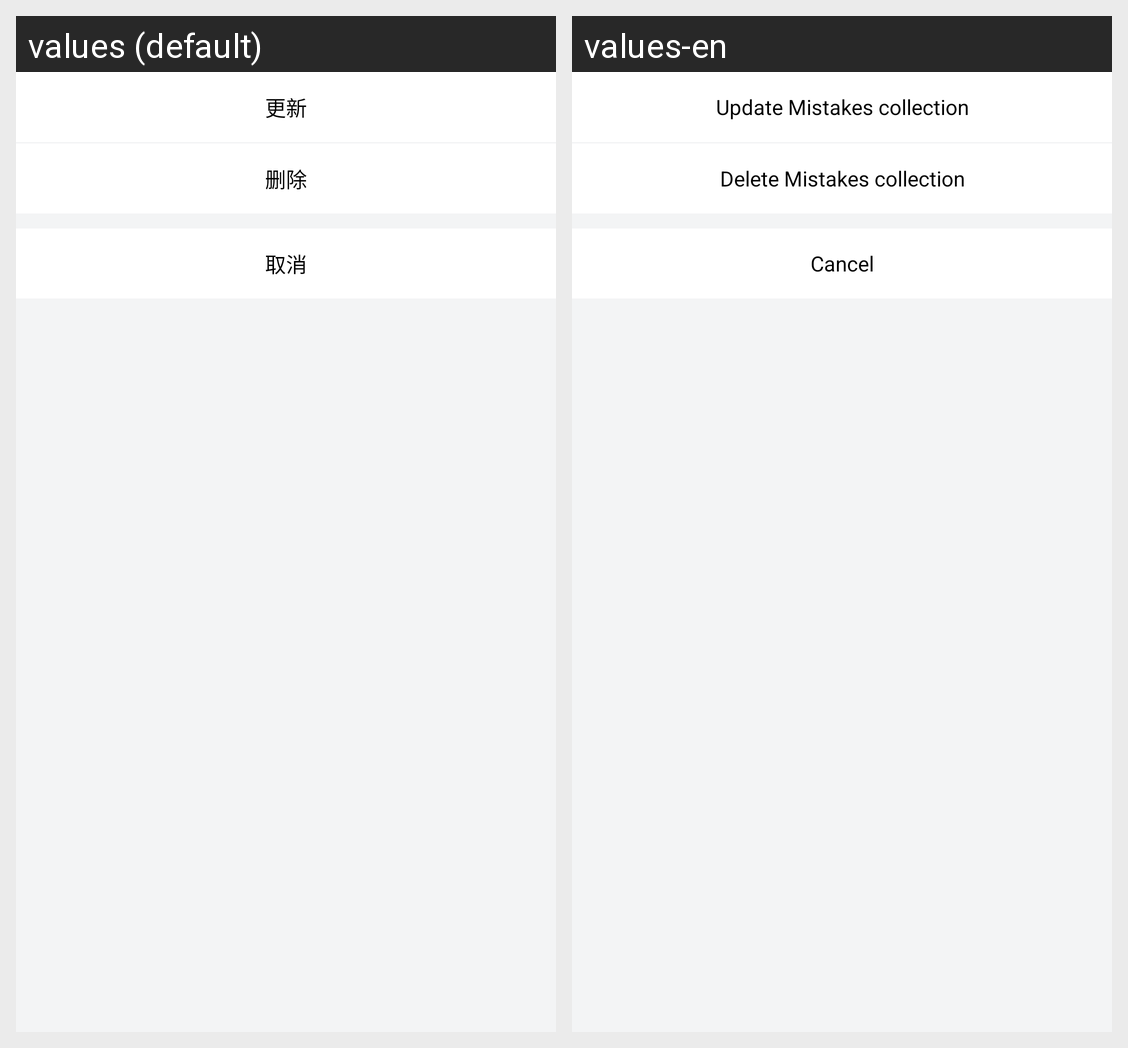

Locale-by-locale string values for the Android screen shown in this grid:
Android screen res/layout/bot_mistake_book_dialog.xml rendered under 2 locales, left to right: values (default), values-en. Device: Nexus 5 (rendered at 1080×1920; each locale shown at half size, 540×960, under a caption strip naming it); theme AppTheme.
Strings drawn on this screen, with the default value and each locale's value (text and hints the layout hard-codes, and strings that could not be matched under every locale, appear in the picture but are not listed):

update
  values: 更新
  values-en: Update Mistakes collection

delete
  values: 删除
  values-en: Delete Mistakes collection

cancel
  values: 取消
  values-en: Cancel
